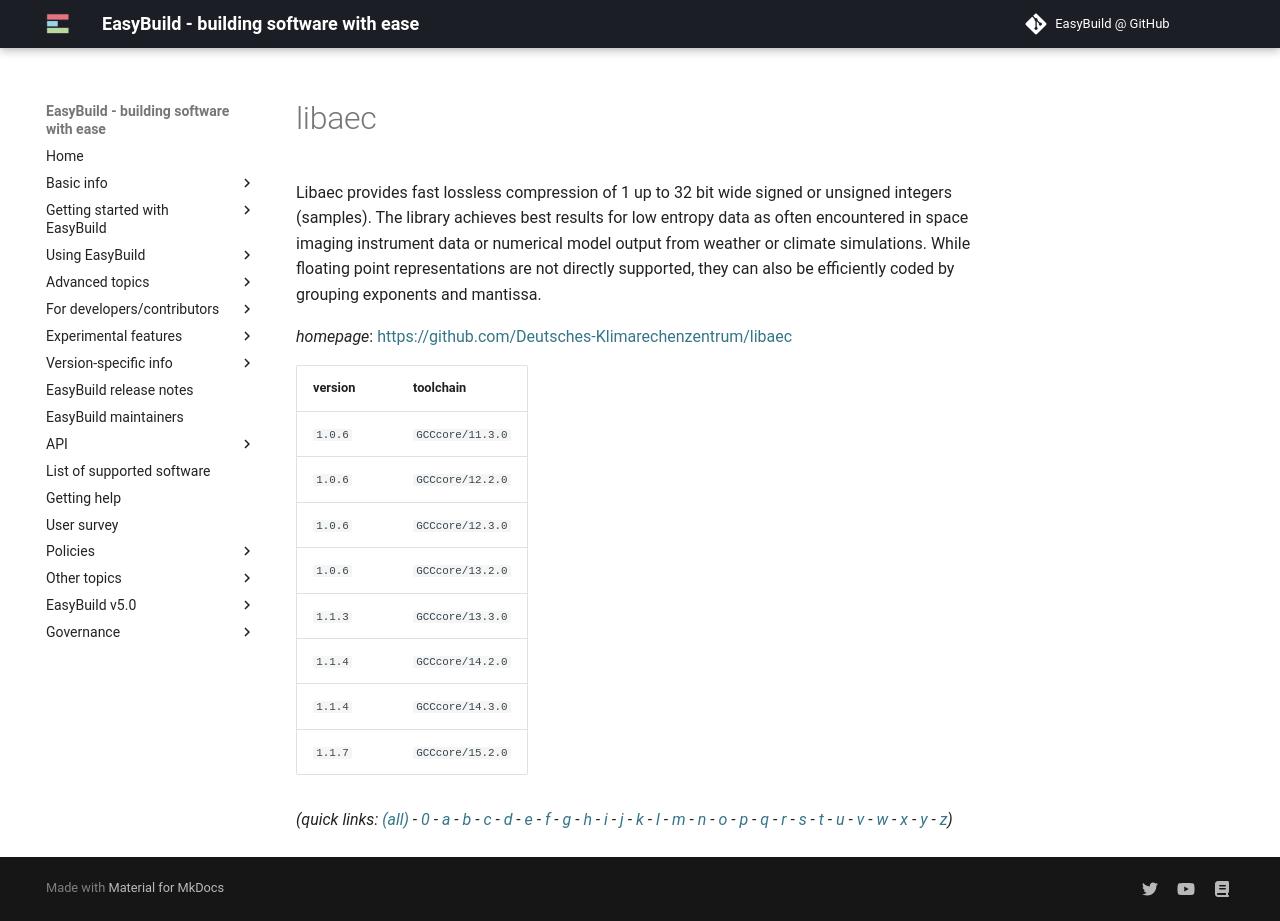

repository: easybuilders/easybuild-docs · page: version-specific/supported-software/l/libaec/index.html · generator: mkdocs

---
search:
  boost: 0.5
---
# libaec

Libaec provides fast lossless compression of 1 up to 32 bit wide signed or unsigned integers (samples). The library achieves best results for low entropy data as often encountered in space imaging instrument data or numerical model output from weather or climate simulations. While floating point representations are not directly supported, they can also be efficiently coded by grouping exponents and mantissa.

*homepage*: <https://github.com/Deutsches-Klimarechenzentrum/libaec>

version | toolchain
--------|----------
``1.0.6`` | ``GCCcore/11.3.0``
``1.0.6`` | ``GCCcore/12.2.0``
``1.0.6`` | ``GCCcore/12.3.0``
``1.0.6`` | ``GCCcore/13.2.0``
``1.1.3`` | ``GCCcore/13.3.0``
``1.1.4`` | ``GCCcore/14.2.0``
``1.1.4`` | ``GCCcore/14.3.0``
``1.1.7`` | ``GCCcore/15.2.0``


*(quick links: [(all)](../index.md) - [0](../0/index.md) - [a](../a/index.md) - [b](../b/index.md) - [c](../c/index.md) - [d](../d/index.md) - [e](../e/index.md) - [f](../f/index.md) - [g](../g/index.md) - [h](../h/index.md) - [i](../i/index.md) - [j](../j/index.md) - [k](../k/index.md) - [l](../l/index.md) - [m](../m/index.md) - [n](../n/index.md) - [o](../o/index.md) - [p](../p/index.md) - [q](../q/index.md) - [r](../r/index.md) - [s](../s/index.md) - [t](../t/index.md) - [u](../u/index.md) - [v](../v/index.md) - [w](../w/index.md) - [x](../x/index.md) - [y](../y/index.md) - [z](../z/index.md))*
